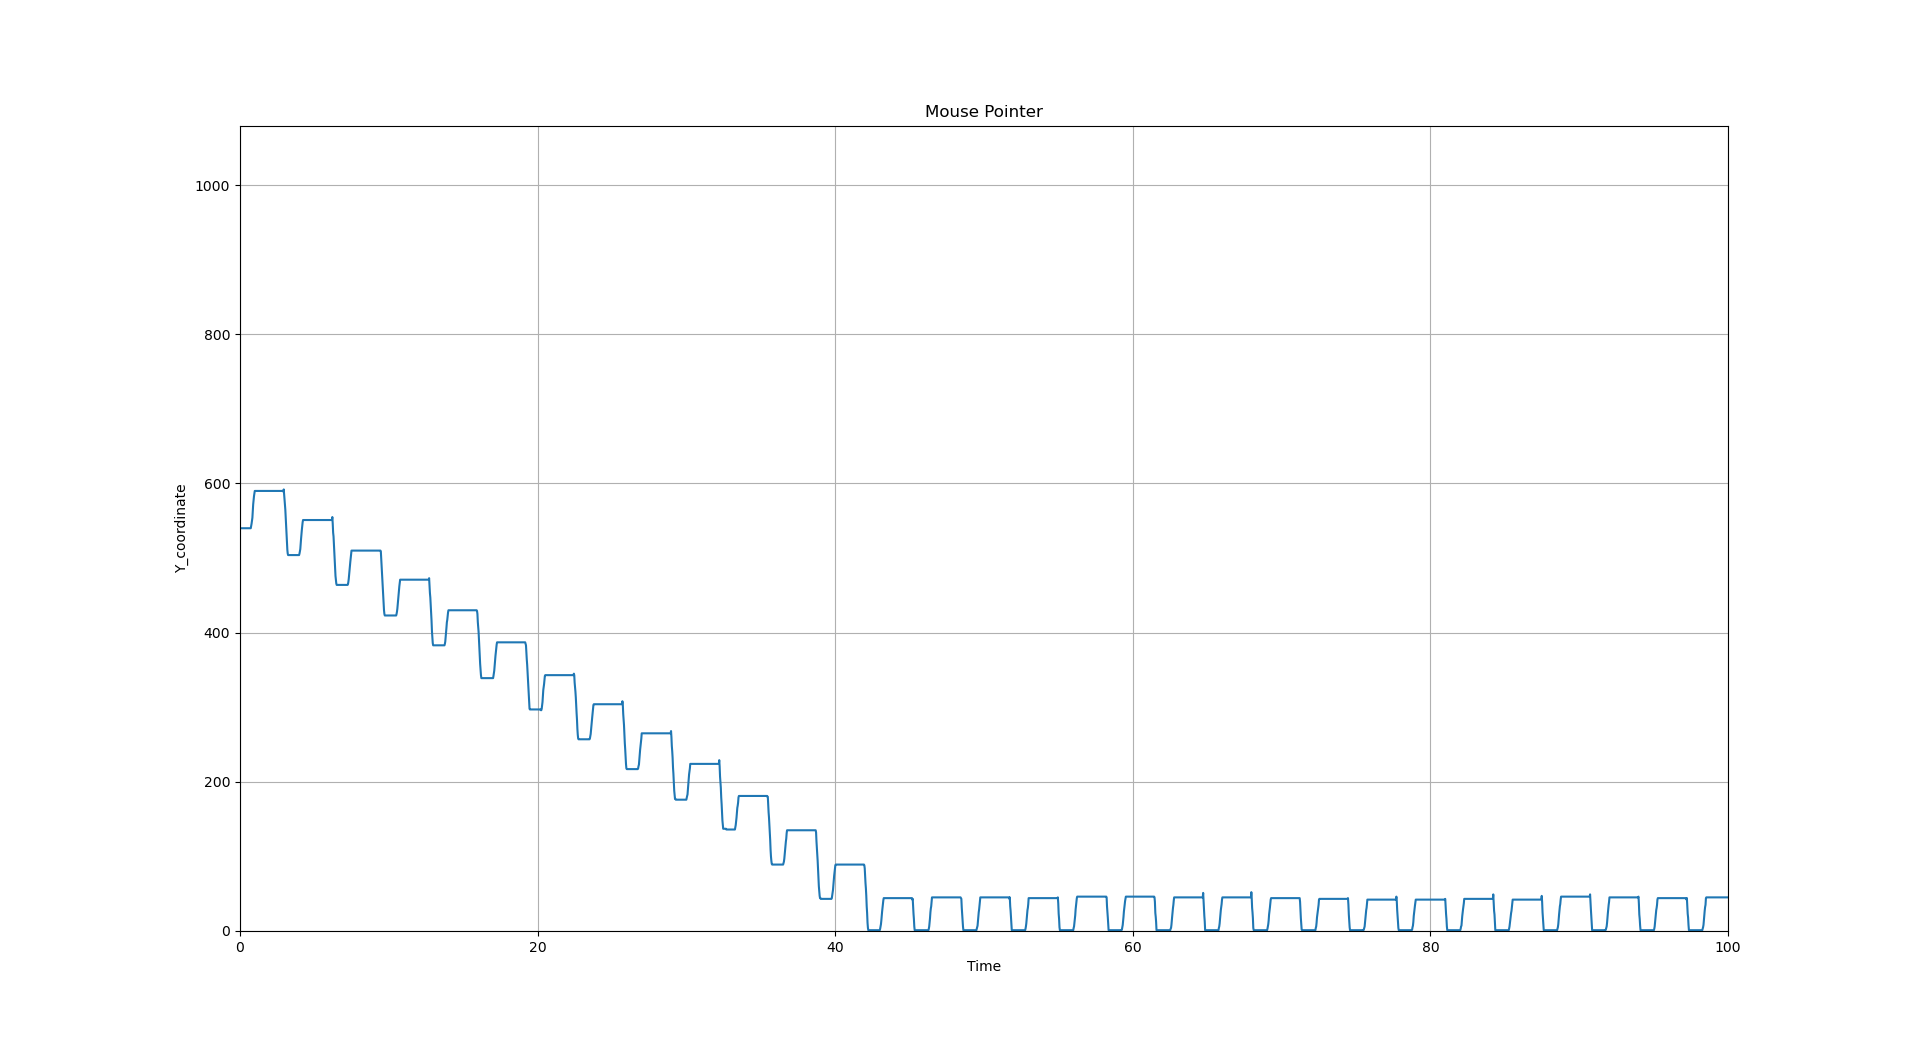

The file beside this chart, header and first rows:
, time, value
0, 0, 540
1, 0.06549, 540.0
2, 0.1005, 540.0
3, 0.6783, 540.0
4, 0.4264, 540.0
5, 0.4526, 540.0
6, 0.4822, 540.0
7, 0.5067, 540.0
8, 0.5346, 540.0
9, 0.5606, 540.0
10, 0.5879, 540.0
11, 0.6144, 540.0
12, 0.6418, 540.0
13, 0.6681, 540.0
14, 0.6972, 540.0
15, 0.7233, 540.0
16, 0.7489, 540.0
17, 0.7771, 543.0
18, 0.8043, 546.0
19, 0.8322, 550.0
20, 0.8605, 554.0
21, 0.8851, 564.0
22, 0.9129, 572.0
23, 0.9399, 578.0
24, 0.9685, 583.0
25, 0.9927, 587.0
26, 1.019, 590.0
27, 1.045, 590.0
28, 1.071, 590.0
29, 1.097, 590.0
30, 1.124, 590.0
31, 1.15, 590.0
32, 1.176, 590.0
33, 1.202, 590.0
34, 1.23, 590.0
35, 1.255, 590.0
36, 1.281, 590.0
37, 1.307, 590.0
38, 1.333, 590.0
39, 1.359, 590.0
40, 1.385, 590.0
41, 1.411, 590.0
42, 1.437, 590.0
43, 1.463, 590.0
44, 1.489, 590.0
45, 1.516, 590.0
46, 1.542, 590.0
47, 1.568, 590.0
48, 1.594, 590.0
49, 1.62, 590.0
50, 1.647, 590.0
51, 1.676, 590.0
52, 1.7, 590.0
53, 1.727, 590.0
54, 1.753, 590.0
55, 1.779, 590.0
56, 1.806, 590.0
57, 1.833, 590.0
58, 1.858, 590.0
59, 1.884, 590.0
... 3,737 more rows
